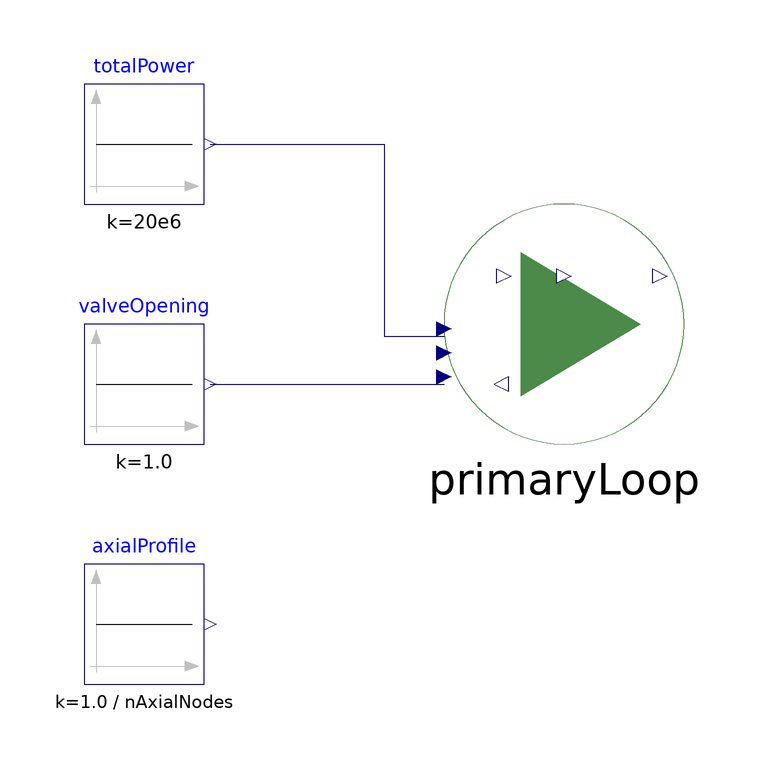

This picture is the connection diagram that the Modelica source below describes through its graphical annotations.

model ResearchReactorPrimaryLoopExample
  "Standalone driver for ResearchReactorPrimaryLoop"
  extends Modelica.Icons.Example;

  parameter Integer nAxialNodes = 8;

  ResearchReactorPrimaryLoop primaryLoop(
    nAxialNodes = nAxialNodes,
    defaultValveOpening = 0.5)
    annotation(Placement(transformation(extent = {{-20, -20}, {20, 20}})));

  Modelica.Blocks.Sources.Constant totalPower(k = 20e6)
    annotation(Placement(transformation(extent = {{-80, 20}, {-60, 40}})));

  Modelica.Blocks.Sources.Constant valveOpening(k = 1.0)
    annotation(Placement(transformation(extent = {{-80, -20}, {-60, 0}})));

  Modelica.Blocks.Sources.Constant axialProfile[nAxialNodes](
    each k = 1.0 / nAxialNodes)
    annotation(Placement(transformation(extent = {{-80, -60}, {-60, -40}})));

equation
  connect(totalPower.y, primaryLoop.totalPower)
    annotation(Line(points = {{-59, 30}, {-30, 30}, {-30, -2}, {-20, -2}}, color = {0, 0, 127}));
  connect(valveOpening.y, primaryLoop.valveOpening)
    annotation(Line(points = {{-59, -10}, {-30, -10}, {-30, -10}, {-20, -10}}, color = {0, 0, 127}));

  for i in 1:nAxialNodes loop
    connect(axialProfile[i].y, primaryLoop.axialPowerFractions[i]);
  end for;

  annotation(
    Documentation(info = "<html>
<p>
This example binds the external inputs of <code>ResearchReactorPrimaryLoop</code>
to simple constants so the model can be translated and simulated without an FMU
master or co-simulation driver.
</p>
</html>"),
    experiment(StopTime = 100));
end ResearchReactorPrimaryLoopExample;